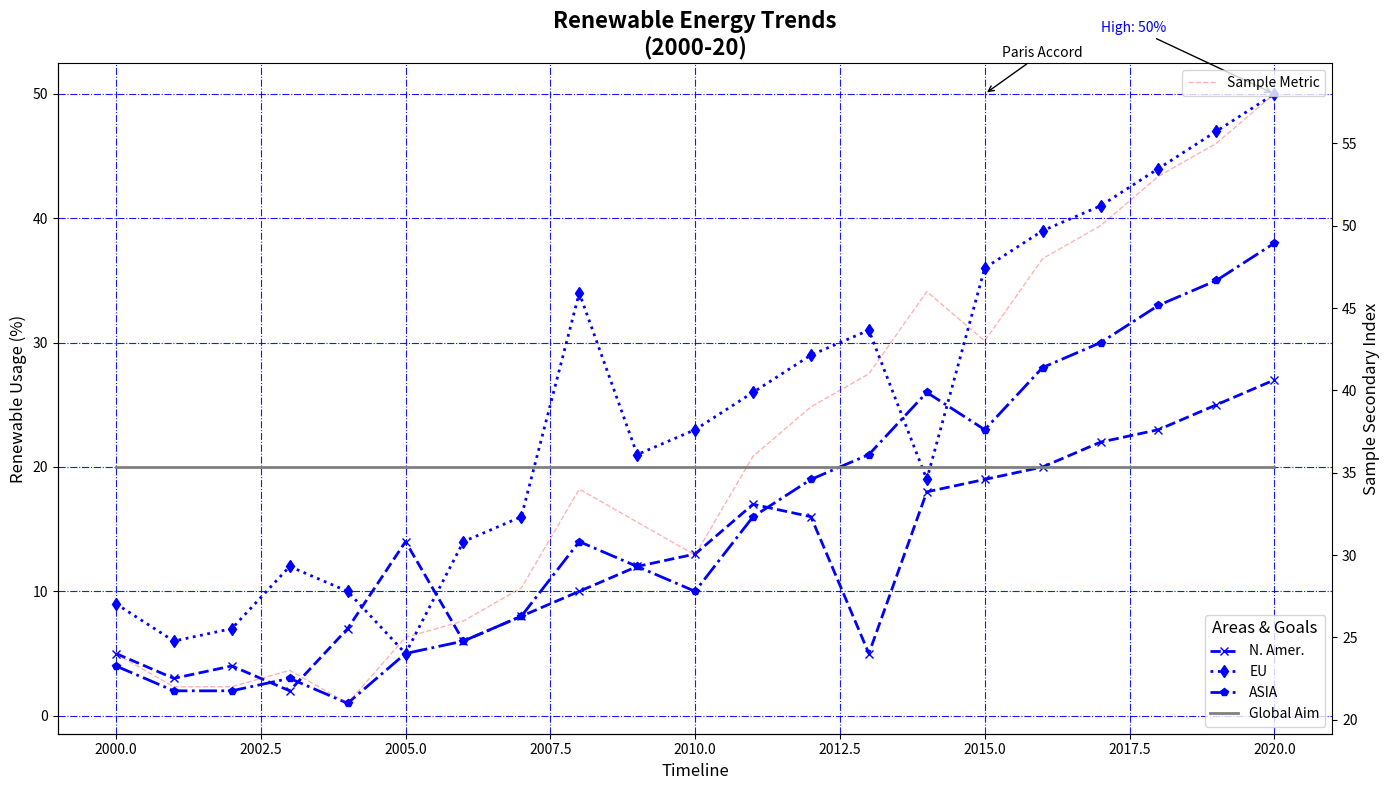

Reproduce this figure in Python.
import matplotlib.pyplot as plt
import numpy as np
import seaborn as sns

years = np.arange(2000, 2021)

north_america = [5, 3, 4, 2, 7, 14, 6, 8, 10, 12, 13, 17, 16, 5, 18, 19, 20, 22, 23, 25, 27]
europe = [9, 6, 7, 12, 10, 5, 14, 16, 34, 21, 23, 26, 29, 31, 19, 36, 39, 41, 44, 47, 50]
asia = [4, 2, 2, 3, 1, 5, 6, 8, 14, 12, 10, 16, 19, 21, 26, 23, 28, 30, 33, 35, 38]

global_target = [20] * len(years)

fig, ax = plt.subplots(figsize=(14, 8))

single_color = 'blue'

ax.plot(years, north_america, marker='x', linestyle='--', linewidth=2, color=single_color, label='N. Amer.')
ax.plot(years, europe, marker='d', linestyle=':', linewidth=2, color=single_color, label='EU')
ax.plot(years, asia, marker='p', linestyle='-.', linewidth=2, color=single_color, label='ASIA')
ax.plot(years, global_target, linestyle='-', linewidth=2, color='gray', label='Global Aim')

ax.set_title("Renewable Energy Trends\n(2000-20)", fontsize=16, fontweight='bold')
ax.set_xlabel("Timeline", fontsize=12)
ax.set_ylabel("Renewable Usage (%)", fontsize=12)

ax.grid(True, linestyle='-.', alpha=0.9, color='blue')
ax.spines['top'].set_linewidth(0.5)
ax.spines['right'].set_color('none')

ax.legend(loc='lower right', fontsize=10, title='Areas & Goals', title_fontsize=12)

ax.annotate('Paris Accord', xy=(2015, 50), xytext=(2016, 53),
            arrowprops=dict(facecolor='black', arrowstyle='->'),
            fontsize=10, ha='center', color='black')

for i, txt in enumerate(europe):
    if txt == max(europe):
        ax.annotate(f'High: {txt}%', xy=(years[i], txt), xytext=(years[i]-3, txt+5),
                    arrowprops=dict(facecolor=single_color, arrowstyle='->'),
                    fontsize=10, color=single_color)

ax2 = ax.twinx()
ax2.set_ylabel('Sample Secondary Index', fontsize=12)
ax2.plot(years, [x + 20 for x in asia], linestyle='--', linewidth=1, color='red', alpha=0.3, label='Sample Metric')
ax2.legend(loc='upper right', fontsize=10)

plt.tight_layout()
plt.show()
